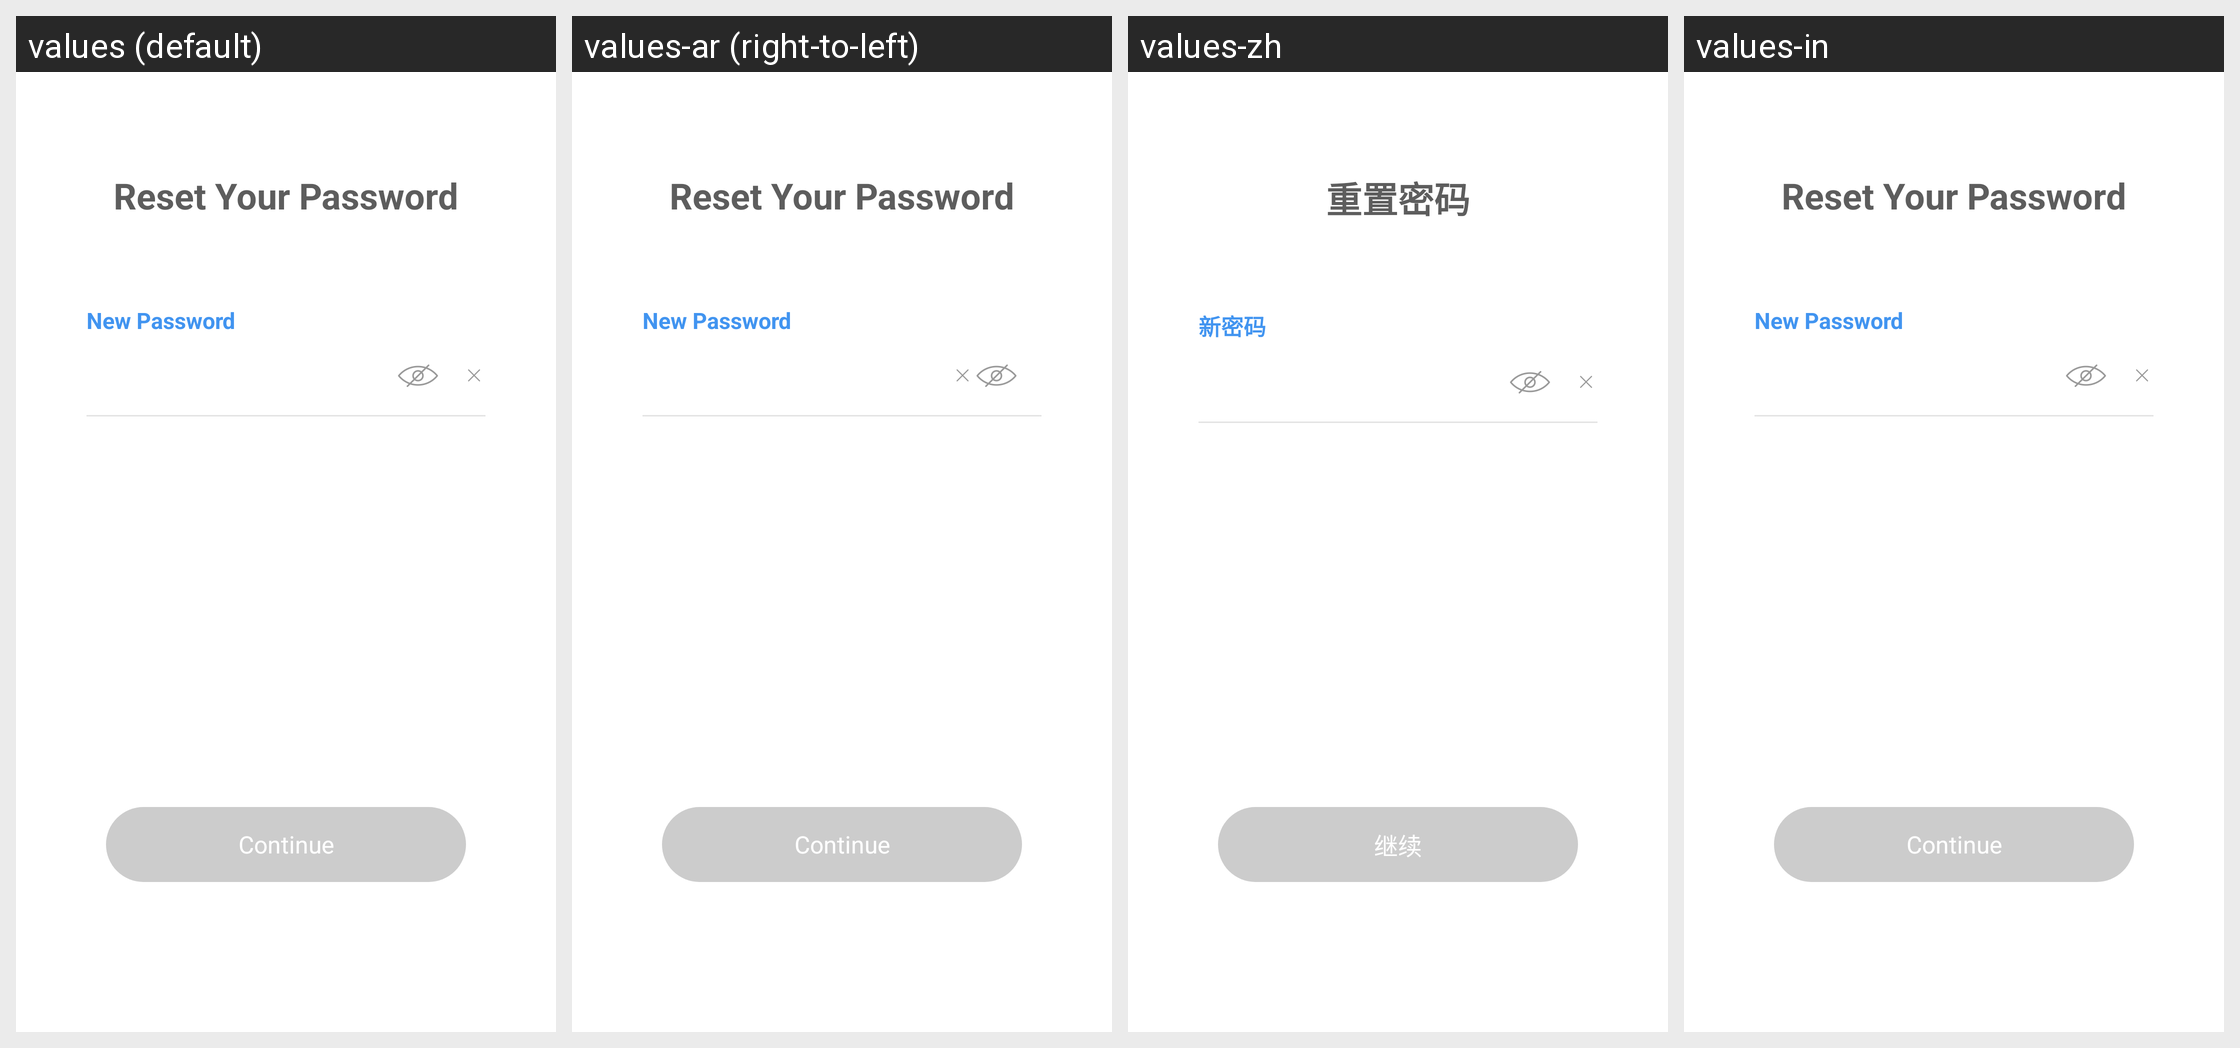

Strings drawn on this Android screen and how each of the app's shown locales translates them:
Android screen res/layout/activity_login_retrieve_pass.xml rendered under 4 locales, left to right: values (default), values-ar (right-to-left), values-zh, values-in. Device: Nexus 5 (rendered at 1080×1920; each locale shown at half size, 540×960, under a caption strip naming it); theme TranslucentTheme.
Other locales in the repository, not shown: values-af, values-bn, values-ca, values-cs, values-da, values-de, values-el, values-en, values-en-rGB, values-es, values-fi, values-fr, values-fr-rCA, values-gu, values-hi, values-hr, values-hu, values-it, values-iw, values-ja, values-kn, values-ko, values-mr, values-ms, values-nb, values-ne, values-nl, values-pa, values-pl, values-pt, values-pt-rPT, values-ro, values-ru, values-sk, values-sv, values-ta, values-te, values-th, values-tl, values-tr, values-vi, values-zh-rCN, values-zh-rHK, values-zh-rTW.
Strings drawn on this screen, with the default value and each locale's value (text and hints the layout hard-codes, and strings that could not be matched under every locale, appear in the picture but are not listed):

find_newpwd_title
  values: Reset Your Password
  values-ar: Reset Your Password  [not translated; the default value is used]
  values-zh: 重置密码
  values-in: Reset Your Password

find_newpwd_hint
  values: New Password
  values-ar: New Password  [not translated; the default value is used]
  values-zh: 新密码
  values-in: New Password

find_pwd_btn
  values: Continue
  values-ar: Continue  [not translated; the default value is used]
  values-zh: 继续
  values-in: Continue
